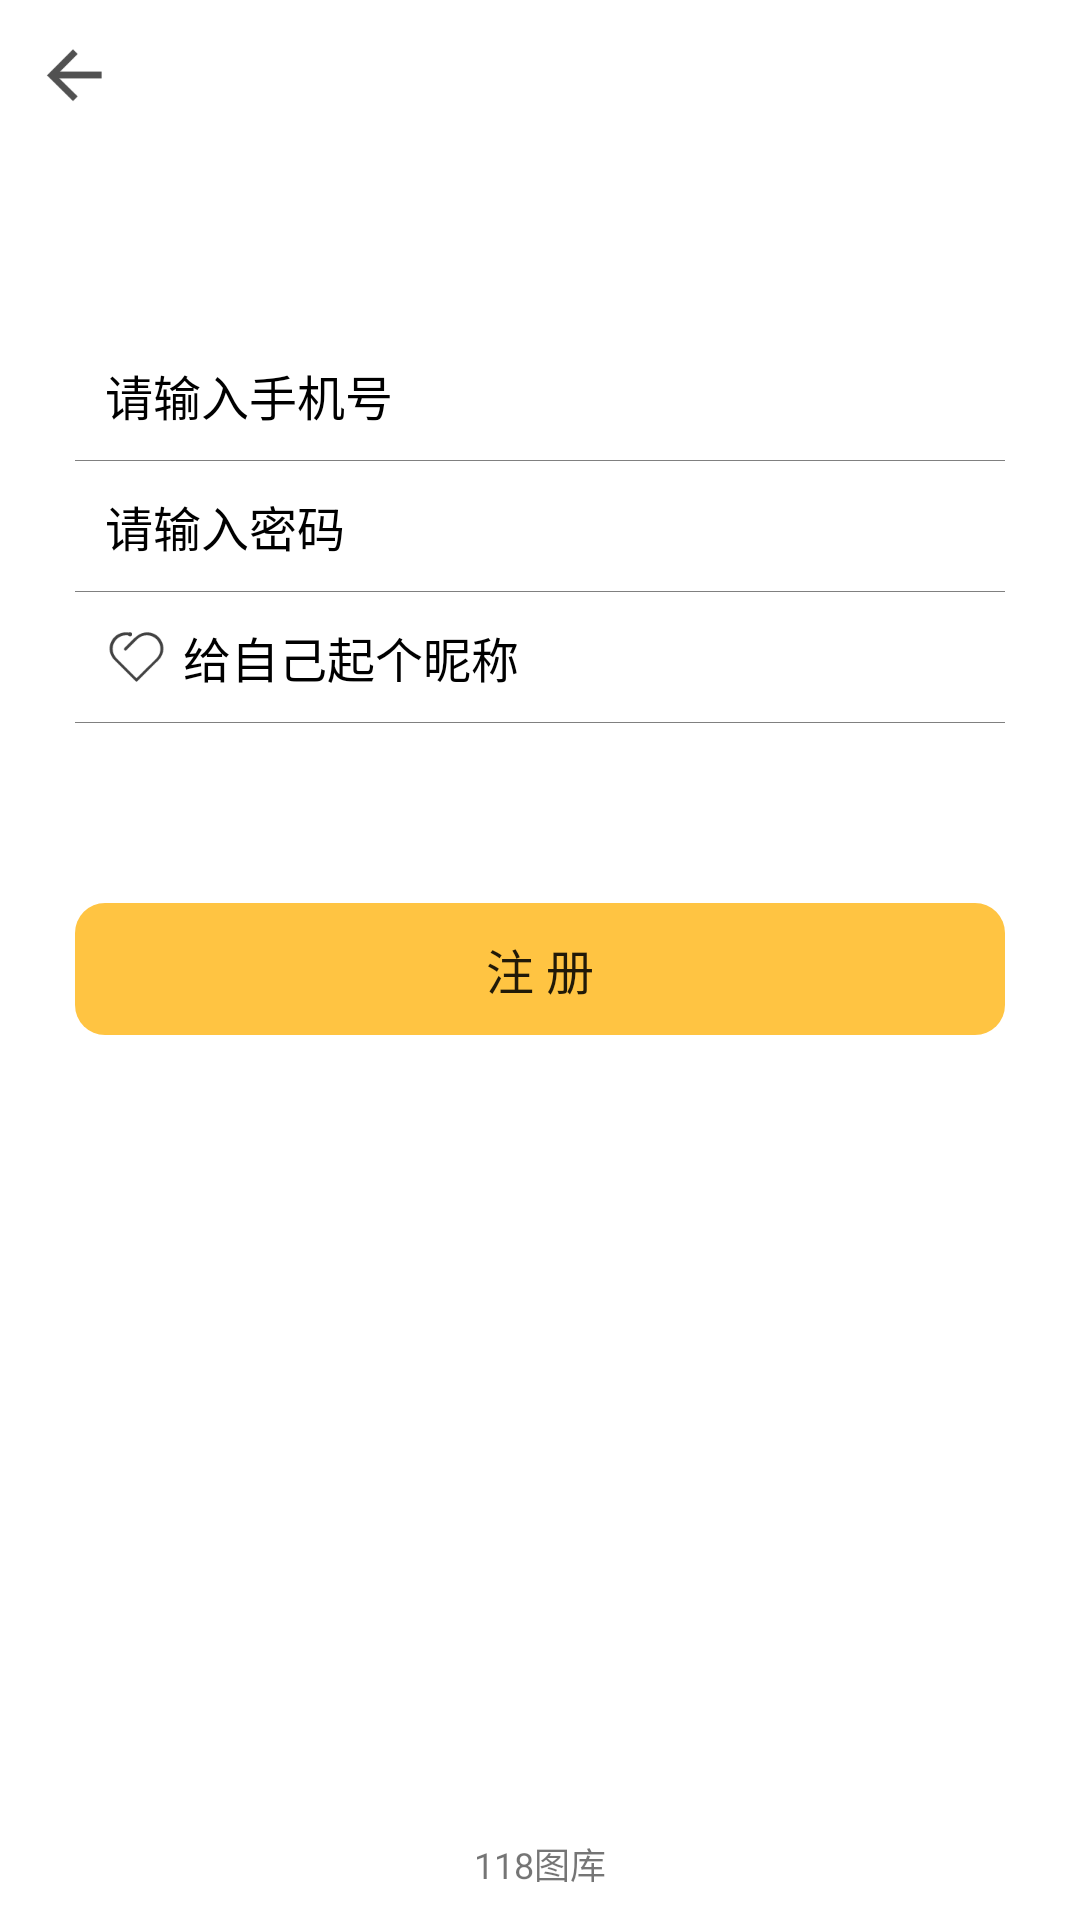

Layout XML and referenced resources for this Android screen:
<!-- AndroidManifest.xml: application theme AppTheme -->
<!-- res/layout/activity_register.xml -->
<?xml version="1.0" encoding="utf-8"?>
<LinearLayout xmlns:android="http://schemas.android.com/apk/res/android"
    xmlns:app="http://schemas.android.com/apk/res-auto"
    xmlns:tools="http://schemas.android.com/tools"
    android:layout_width="match_parent"
    android:layout_height="match_parent"
    android:orientation="vertical"
    android:background="@color/white"
    tools:context="com.yiyiba.photo.ui.activity.RegisterActivity">

    <include layout="@layout/item_titlebar_layout"/>

    <FrameLayout
        android:layout_width="match_parent"
        android:layout_height="wrap_content"
        android:layout_marginTop="60dp"
        android:layout_marginLeft="25dp"
        android:layout_marginRight="25dp">
        <LinearLayout
            android:layout_width="wrap_content"
            android:layout_height="wrap_content"
            android:orientation="vertical">
            <RelativeLayout
                android:layout_width="match_parent"
                android:layout_height="wrap_content">
                <EditText
                    android:id="@+id/et_register_username"
                    android:layout_width="match_parent"
                    android:layout_height="wrap_content"
                    android:hint="请输入手机号"
                    android:drawableLeft="@mipmap/icon_username"
                    android:textSize="16sp"
                    android:textColor="@color/black"
                    android:textColorHint="@color/black"
                    android:background="@null"
                    android:padding="10dp"
                    android:drawablePadding="5dp"
                    android:inputType="phone"
                    android:lines="1"
                    />
                <View
                    android:layout_width="match_parent"
                    android:layout_height="0.1dp"
                    android:background="@color/gray"
                    android:layout_below="@id/et_register_username"
                    />
            </RelativeLayout>


            <RelativeLayout
                android:layout_width="match_parent"
                android:layout_height="wrap_content">
                <EditText
                    android:id="@+id/et_register_password"
                    android:layout_width="match_parent"
                    android:layout_height="wrap_content"
                    android:hint="请输入密码"
                    android:drawableLeft="@mipmap/icon_password"
                    android:textSize="16sp"
                    android:textColor="@color/black"
                    android:textColorHint="@color/black"
                    android:background="@null"
                    android:padding="10dp"
                    android:drawablePadding="5dp"
                    android:inputType="textPassword"
                    android:lines="1"
                    />
                <View
                    android:layout_width="match_parent"
                    android:layout_height="0.1dp"
                    android:background="@color/gray"
                    android:layout_below="@id/et_register_password"
                    />
            </RelativeLayout>

            <RelativeLayout
                android:layout_width="match_parent"
                android:layout_height="wrap_content">
                <EditText
                    android:id="@+id/et_register_nick"
                    android:layout_width="match_parent"
                    android:layout_height="wrap_content"
                    android:hint="给自己起个昵称"
                    android:drawableLeft="@mipmap/icon_nick"
                    android:textSize="16sp"
                    android:textColor="@color/black"
                    android:textColorHint="@color/black"
                    android:background="@null"
                    android:padding="10dp"
                    android:drawablePadding="5dp"
                    android:inputType="text"
                    android:lines="1"
                    />
                <View
                    android:layout_width="match_parent"
                    android:layout_height="0.1dp"
                    android:background="@color/gray"
                    android:layout_below="@id/et_register_nick"
                    />
            </RelativeLayout>

            <Button
                android:id="@+id/btn_register"
                android:layout_width="match_parent"
                android:layout_height="44sp"
                style="?android:attr/borderlessButtonStyle"
                android:text="注 册"
                android:textSize="16sp"
                android:background="@drawable/selector_btn_bg"
                android:layout_marginTop="60dp"/>

        </LinearLayout>
    </FrameLayout>

    <RelativeLayout
        android:layout_width="match_parent"
        android:layout_height="match_parent">
        <TextView
            android:layout_width="wrap_content"
            android:layout_height="wrap_content"
            android:text="118图库"
            android:layout_centerHorizontal="true"
            android:textSize="12sp"
            android:layout_alignParentBottom="true"
            android:layout_marginBottom="10dp"/>
    </RelativeLayout>

</LinearLayout>
<!-- res/layout/item_titlebar_layout.xml (included above) -->
<?xml version="1.0" encoding="utf-8"?>
<RelativeLayout xmlns:android="http://schemas.android.com/apk/res/android"
    android:layout_width="match_parent"
    android:layout_height="50dp"
    android:background="@color/white">
    <ImageView
        android:id="@+id/iv_back"
        android:layout_width="50dp"
        android:layout_height="50dp"
        android:layout_alignParentLeft="true"
        android:padding="15dp"
        android:src="@mipmap/icon_back"
        />
    <TextView
        android:id="@+id/tv_title"
        android:layout_width="wrap_content"
        android:layout_height="wrap_content"
        android:layout_centerInParent="true"
        android:textSize="17sp"
        android:textColor="@color/black"
        android:text=""/>

</RelativeLayout>
<!-- resources referenced by this layout -->
<resources>
  <color name="black">#000000</color>
  <color name="gray">#808080</color>
  <color name="white">#FFFFFF</color>
  <!-- drawable selector_btn_bg (drawable) -->
  <?xml version="1.0" encoding="utf-8"?>
  <selector xmlns:android="http://schemas.android.com/apk/res/android">
      
  
      <item android:state_pressed="false">
          <shape android:shape="rectangle">
              <solid android:color="@color/orange_main"/>
              <corners android:radius="10dp"/>
          </shape>
      </item>
  
      <item android:state_pressed="true">
          <shape android:shape="rectangle">
              <solid android:color="@color/orange"/>
              <corners android:radius="10dp"/>
          </shape>
      </item>
  </selector>
  <!-- mipmap icon_back: png bitmap (mipmap-xxxhdpi, 1155 bytes) -->
  <!-- mipmap icon_nick: png bitmap (mipmap-xxxhdpi, 1553 bytes) -->
  <style name="AppTheme" parent="Theme.AppCompat.Light.NoActionBar">
          
          <item name="colorPrimary">@color/colorPrimary</item>
          <item name="colorPrimaryDark">@color/colorPrimaryDark</item>
          <item name="colorAccent">@color/colorAccent</item>
      </style>
  <color name="orange_main">#FFC442</color>
  <color name="orange">#FFA500</color>
  <color name="colorPrimary">#4d4d4d</color>
  <color name="colorPrimaryDark">#4d4d4d</color>
  <color name="colorAccent">#4d4d4d</color>
</resources>
